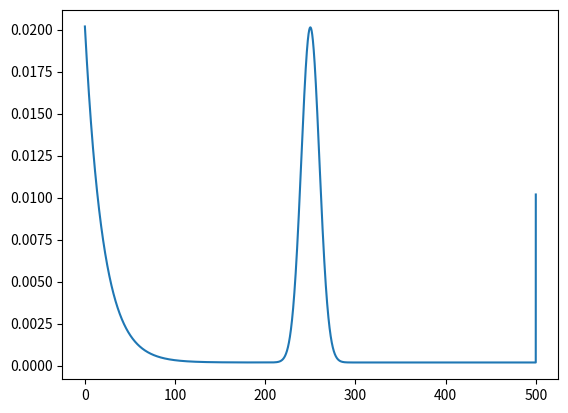

Python code for this plot:
import math
import matplotlib.pyplot as plt
from scipy import integrate
import numpy as np

sigma_hit=10; 
lambda_short=0.05
z_hit= 0.5
z_short=0.4
z_MAX = 500
z_max=0.01
z_rand=0.09
K = 10000
t=0


def p_hit(z_tk,z_tk_star, sigma_hit, z_MAX):
    if z_tk < 0 or z_tk > z_MAX:
        return 0
    N = lambda x: 1/math.sqrt(2*math.pi*sigma_hit**2) * \
        np.exp(-((x-z_MAX/2)**2/(2*sigma_hit**2)))
   
    ita = pow(integrate.quad(N,0,z_MAX)[0] ,-1)
    result = ita*N(z_tk)
    #print(result)
    return result

def p_short(z_tk,z_tk_star,lambda_short):
    if z_tk < 0 or z_tk > z_tk_star or t > K / 2:
        return 0
    ita = 1 /(1-pow(math.e, -lambda_short*z_MAX/2))
    result = ita * lambda_short * pow(math.e, (-lambda_short*z_tk_star))
    return result
    
def p_max(z_tk, z_MAX):
    #print(z_tk)
    return 1 if z_tk == z_MAX else 0

def p_rand(z_tk, z_MAX):
    if z_tk < 0 or z_tk > z_MAX:
        return 0
    return 1/z_MAX


def beam_range_finder_model(distance_star=np.linspace(0, z_MAX, 10000), K=10000):
    distance_star = np.linspace(0, z_MAX, 10000)
    distance = distance_star 
    global t
    q = [1]*10001
    a=[]
    b = []
    c = []
    d = []
    for k in range(1,K+1):
        a.append(z_hit * p_hit(distance[k-1],distance_star[k-1],sigma_hit, z_MAX))
        b.append(z_short * p_short(distance[k-1],distance_star[k-1],lambda_short))
        c.append( z_max * p_max(distance[k-1],z_MAX))
        d.append(z_rand * p_rand(distance[k-1], z_MAX))
        q[k] = a[k-1]+b[k-1]+c[k-1]+d[k-1]
        t += 1
        #print(p)
    plt.plot(distance, q[1:])
    plt.show()
    return q

if __name__ == '__main__':
    q = beam_range_finder_model()
    #print(q)